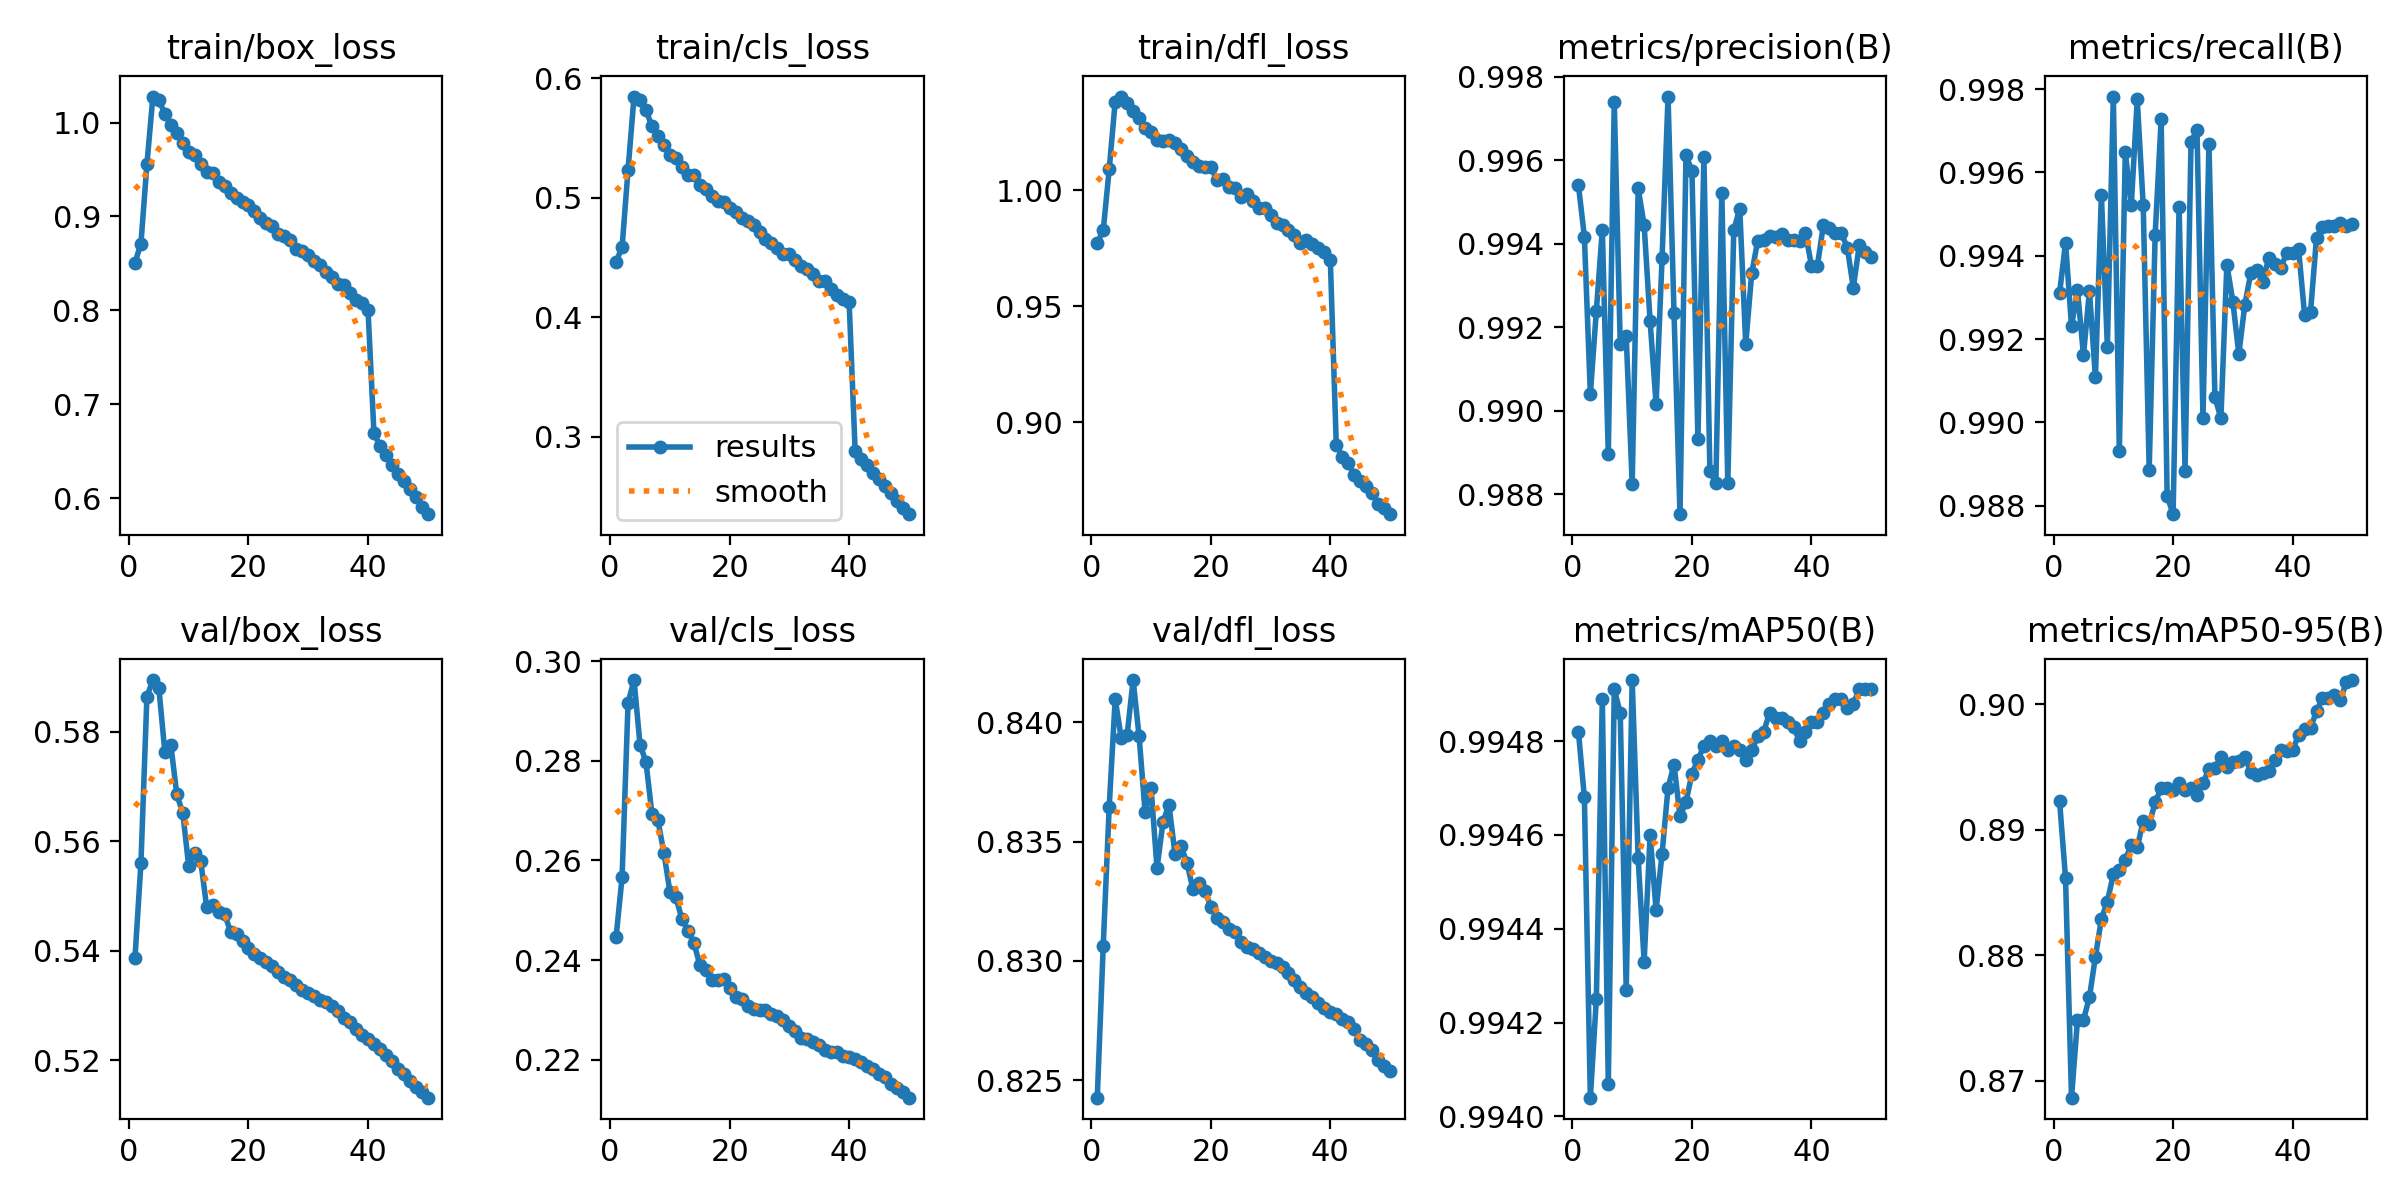

Values plotted in this chart, from the file beside it:
epoch, time, train/box_loss, train/cls_loss, train/dfl_loss, metrics/precision(B), metrics/recall(B), metrics/mAP50(B), metrics/mAP50-95(B), val/box_loss, val/cls_loss, val/dfl_loss, lr/pg0, lr/pg1, lr/pg2
1, 373.9, 0.8507, 0.4464, 0.9772, 0.9954, 0.9931, 0.9948, 0.8923, 0.5387, 0.2446, 0.8243, 0.003333, 0.003333, 0.003333
2, 714.6, 0.8712, 0.4585, 0.9826, 0.9942, 0.9943, 0.9947, 0.8861, 0.556, 0.2567, 0.8306, 0.006534, 0.006534, 0.006534
3, 1050, 0.9553, 0.5234, 1.009, 0.9904, 0.9923, 0.994, 0.8687, 0.5864, 0.2917, 0.8365, 0.009603, 0.009603, 0.009603
4, 1381, 1.028, 0.5845, 1.038, 0.9924, 0.9932, 0.9942, 0.8749, 0.5894, 0.2963, 0.841, 0.009406, 0.009406, 0.009406
5, 1711, 1.024, 0.5813, 1.04, 0.9943, 0.9916, 0.9949, 0.8749, 0.5879, 0.2833, 0.8394, 0.009208, 0.009208, 0.009208
6, 2042, 1.009, 0.5731, 1.037, 0.989, 0.9931, 0.9941, 0.8767, 0.5763, 0.2798, 0.8395, 0.00901, 0.00901, 0.00901
7, 2373, 0.9971, 0.5595, 1.034, 0.9974, 0.9911, 0.9949, 0.8799, 0.5776, 0.2693, 0.8418, 0.008812, 0.008812, 0.008812
8, 2703, 0.9886, 0.5512, 1.031, 0.9916, 0.9955, 0.9949, 0.8829, 0.5685, 0.2681, 0.8394, 0.008614, 0.008614, 0.008614
9, 3034, 0.9785, 0.5441, 1.027, 0.9918, 0.9918, 0.9943, 0.8843, 0.5652, 0.2615, 0.8363, 0.008416, 0.008416, 0.008416
10, 3367, 0.9691, 0.5352, 1.025, 0.9882, 0.9978, 0.9949, 0.8864, 0.5554, 0.2537, 0.8373, 0.008218, 0.008218, 0.008218
11, 3698, 0.9653, 0.533, 1.022, 0.9953, 0.9893, 0.9946, 0.8868, 0.5578, 0.2526, 0.8339, 0.00802, 0.00802, 0.00802
12, 4028, 0.9554, 0.526, 1.021, 0.9944, 0.9965, 0.9943, 0.8876, 0.5564, 0.2483, 0.8358, 0.007822, 0.007822, 0.007822
13, 4358, 0.9479, 0.5189, 1.021, 0.9921, 0.9952, 0.9946, 0.8888, 0.548, 0.2459, 0.8366, 0.007624, 0.007624, 0.007624
14, 4687, 0.9465, 0.5187, 1.02, 0.9902, 0.9978, 0.9944, 0.8886, 0.5483, 0.2435, 0.8345, 0.007426, 0.007426, 0.007426
15, 5015, 0.9362, 0.5105, 1.018, 0.9937, 0.9952, 0.9946, 0.8907, 0.547, 0.2391, 0.8348, 0.007228, 0.007228, 0.007228
16, 5344, 0.9321, 0.5071, 1.014, 0.9975, 0.9889, 0.9947, 0.8904, 0.5467, 0.238, 0.8341, 0.00703, 0.00703, 0.00703
17, 5674, 0.9253, 0.5016, 1.012, 0.9923, 0.9945, 0.9948, 0.8922, 0.5434, 0.236, 0.833, 0.006832, 0.006832, 0.006832
18, 6003, 0.9194, 0.4971, 1.01, 0.9875, 0.9973, 0.9946, 0.8933, 0.5431, 0.2359, 0.8333, 0.006634, 0.006634, 0.006634
19, 6333, 0.9157, 0.4967, 1.01, 0.9961, 0.9882, 0.9947, 0.8933, 0.5419, 0.2363, 0.8329, 0.006436, 0.006436, 0.006436
20, 6661, 0.9118, 0.4912, 1.01, 0.9958, 0.9878, 0.9947, 0.8931, 0.5406, 0.2343, 0.8323, 0.006238, 0.006238, 0.006238
21, 6991, 0.9062, 0.4875, 1.004, 0.9893, 0.9952, 0.9948, 0.8937, 0.5395, 0.2327, 0.8318, 0.00604, 0.00604, 0.00604
22, 7320, 0.8989, 0.4827, 1.005, 0.9961, 0.9888, 0.9948, 0.8931, 0.5387, 0.2321, 0.8316, 0.005842, 0.005842, 0.005842
23, 7650, 0.8929, 0.4803, 1.001, 0.9886, 0.9967, 0.9948, 0.8933, 0.538, 0.2308, 0.8314, 0.005644, 0.005644, 0.005644
24, 7980, 0.8893, 0.4775, 1.001, 0.9883, 0.997, 0.9948, 0.8928, 0.5372, 0.2301, 0.8312, 0.005446, 0.005446, 0.005446
25, 8310, 0.8818, 0.471, 0.997, 0.9952, 0.9901, 0.9948, 0.8937, 0.5362, 0.2299, 0.8308, 0.005248, 0.005248, 0.005248
26, 8638, 0.8792, 0.4652, 0.9982, 0.9883, 0.9967, 0.9948, 0.8949, 0.5353, 0.23, 0.8306, 0.00505, 0.00505, 0.00505
27, 8969, 0.8746, 0.4621, 0.9953, 0.9943, 0.9906, 0.9948, 0.8949, 0.5346, 0.2291, 0.8305, 0.004852, 0.004852, 0.004852
28, 9298, 0.8655, 0.4577, 0.9923, 0.9948, 0.9901, 0.9948, 0.8958, 0.5337, 0.2288, 0.8303, 0.004654, 0.004654, 0.004654
29, 9627, 0.8629, 0.4528, 0.9923, 0.9916, 0.9938, 0.9948, 0.895, 0.5329, 0.2279, 0.8302, 0.004456, 0.004456, 0.004456
30, 9957, 0.859, 0.4527, 0.9892, 0.9933, 0.9929, 0.9948, 0.8954, 0.5324, 0.2267, 0.83, 0.004258, 0.004258, 0.004258
31, 10286, 0.8525, 0.4476, 0.9857, 0.9941, 0.9916, 0.9948, 0.8955, 0.5317, 0.2257, 0.8299, 0.00406, 0.00406, 0.00406
32, 10614, 0.8481, 0.4424, 0.9848, 0.9941, 0.9928, 0.9948, 0.8958, 0.5311, 0.2243, 0.8297, 0.003862, 0.003862, 0.003862
33, 10945, 0.8411, 0.44, 0.983, 0.9942, 0.9936, 0.9949, 0.8946, 0.5306, 0.2242, 0.8295, 0.003664, 0.003664, 0.003664
34, 11276, 0.8353, 0.4363, 0.9808, 0.9942, 0.9937, 0.9949, 0.8943, 0.5299, 0.2236, 0.8292, 0.003466, 0.003466, 0.003466
35, 11607, 0.8276, 0.4301, 0.9774, 0.9942, 0.9934, 0.9949, 0.8945, 0.529, 0.2229, 0.8289, 0.003268, 0.003268, 0.003268
36, 11936, 0.8267, 0.4305, 0.9784, 0.9941, 0.9939, 0.9948, 0.8947, 0.5278, 0.222, 0.8286, 0.00307, 0.00307, 0.00307
37, 12267, 0.8185, 0.4235, 0.9767, 0.9941, 0.9938, 0.9948, 0.8956, 0.527, 0.2216, 0.8285, 0.002872, 0.002872, 0.002872
38, 12598, 0.8111, 0.4185, 0.975, 0.9941, 0.9937, 0.9948, 0.8964, 0.5258, 0.2214, 0.8282, 0.002674, 0.002674, 0.002674
39, 12928, 0.8075, 0.4153, 0.9732, 0.9942, 0.9941, 0.9948, 0.8962, 0.5246, 0.2208, 0.828, 0.002476, 0.002476, 0.002476
40, 13258, 0.8008, 0.4123, 0.9701, 0.9935, 0.9941, 0.9948, 0.8964, 0.5239, 0.2206, 0.8279, 0.002278, 0.002278, 0.002278
41, 13596, 0.6691, 0.2884, 0.8904, 0.9935, 0.9942, 0.9948, 0.8975, 0.523, 0.2202, 0.8278, 0.00208, 0.00208, 0.00208
42, 13926, 0.6561, 0.2814, 0.8853, 0.9944, 0.9926, 0.9949, 0.898, 0.5221, 0.2195, 0.8276, 0.001882, 0.001882, 0.001882
43, 14256, 0.6462, 0.2762, 0.8826, 0.9944, 0.9927, 0.9949, 0.8981, 0.5209, 0.2187, 0.8275, 0.001684, 0.001684, 0.001684
44, 14584, 0.636, 0.2696, 0.8776, 0.9942, 0.9944, 0.9949, 0.8994, 0.5199, 0.218, 0.8271, 0.001486, 0.001486, 0.001486
45, 14912, 0.6257, 0.2645, 0.8748, 0.9942, 0.9947, 0.9949, 0.9005, 0.5185, 0.2171, 0.8267, 0.001288, 0.001288, 0.001288
46, 15243, 0.6182, 0.259, 0.8726, 0.9939, 0.9947, 0.9949, 0.9005, 0.5175, 0.2165, 0.8265, 0.00109, 0.00109, 0.00109
47, 15572, 0.61, 0.2533, 0.8696, 0.9929, 0.9947, 0.9949, 0.9008, 0.5163, 0.2151, 0.8263, 0.000892, 0.000892, 0.000892
48, 15899, 0.6017, 0.2466, 0.8651, 0.994, 0.9948, 0.9949, 0.9004, 0.5152, 0.2143, 0.8258, 0.000694, 0.000694, 0.000694
49, 16228, 0.5914, 0.2404, 0.8632, 0.9938, 0.9947, 0.9949, 0.9017, 0.5142, 0.2134, 0.8256, 0.000496, 0.000496, 0.000496
50, 16557, 0.5832, 0.2352, 0.8606, 0.9937, 0.9948, 0.9949, 0.9019, 0.5132, 0.2124, 0.8254, 0.000298, 0.000298, 0.000298
